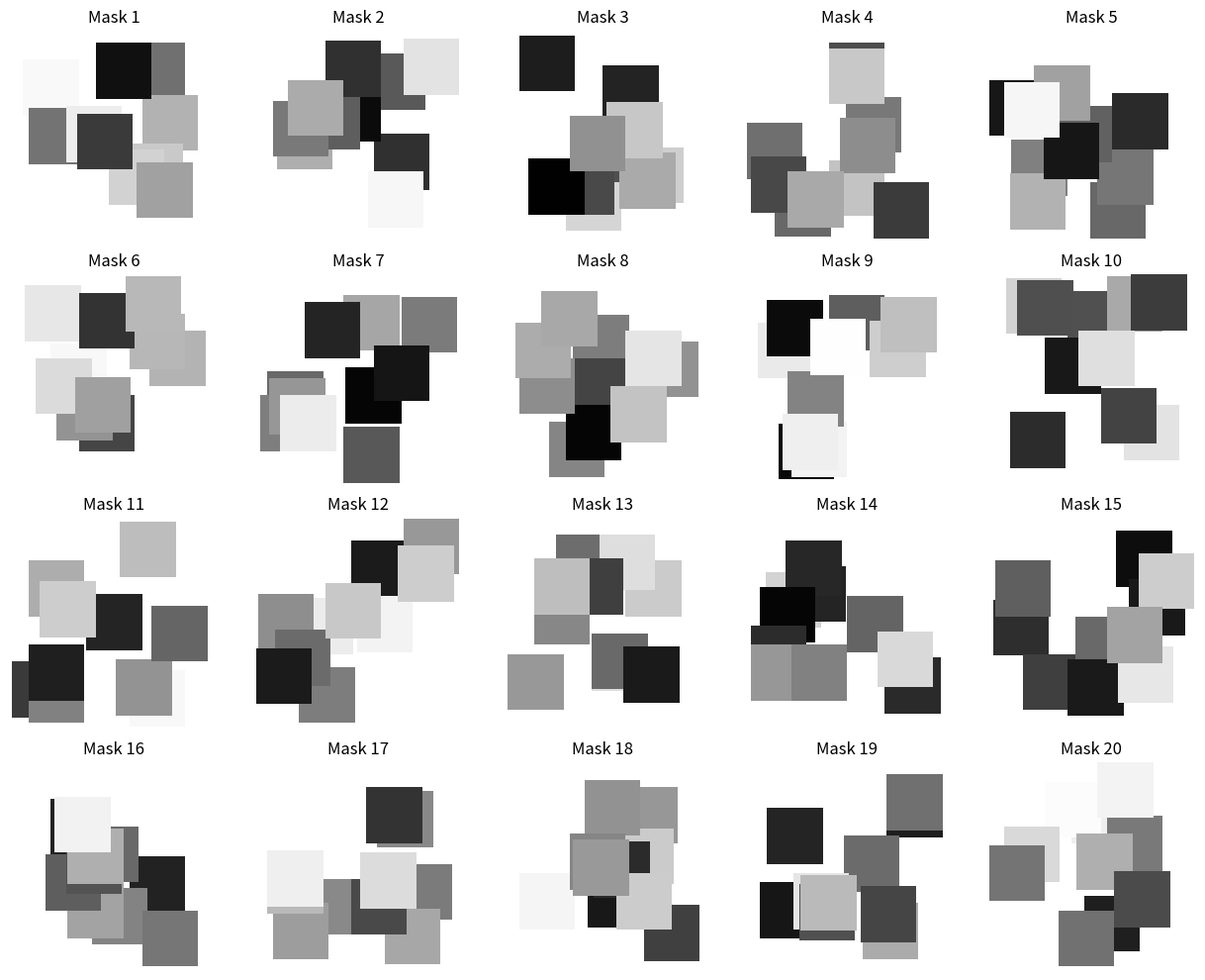

Source code (Python):
import numpy as np
import matplotlib.pyplot as plt


def generate_random_mask(
    height: int,
    width: int,
    patch_size: int,
    num_patches: int,
    rng: np.random.Generator = None
) -> np.ndarray:
    """
    Generate one CorrRISE-style random mask.

    Parameters
    ----------
    height : int
        Height of the mask.
    width : int
        Width of the mask.
    patch_size : int
        Side length of each square patch in pixels.
    num_patches : int
        Number of square patches to place in the mask.
    rng : np.random.Generator, optional
        Random number generator for reproducibility.

    Returns
    -------
    mask : np.ndarray
        Float32 array of shape (height, width), with values in [0, 1].
        The background is 1.0, and each patch receives a random value.
    """
    if patch_size <= 0:
        raise ValueError("patch_size must be positive.")

    if patch_size > min(height, width):
        raise ValueError("patch_size cannot exceed the image dimensions.")

    if num_patches < 0:
        raise ValueError("num_patches cannot be negative.")

    if rng is None:
        rng = np.random.default_rng()

    # Initialize the mask to preserve the original image.
    mask = np.ones((height, width), dtype=np.float32)

    # Place square patches at random locations.
    for _ in range(num_patches):
        # Sample the top-left corner of the patch.
        y = rng.integers(0, height - patch_size + 1)
        x = rng.integers(0, width - patch_size + 1)

        # Sample a random patch value in [0, 1).
        value = rng.random()

        # Assign the same value to every pixel in this square patch.
        mask[
            y:y + patch_size,
            x:x + patch_size
        ] = value

    return mask


def generate_mask_set(
    height: int,
    width: int,
    patch_size: int,
    num_patches: int,
    num_masks: int,
    seed: int = None
) -> np.ndarray:
    """
    Generate a set of CorrRISE-style random masks.

    Returns
    -------
    masks : np.ndarray
        Float32 array of shape (num_masks, height, width).
    """
    if num_masks <= 0:
        raise ValueError("num_masks must be positive.")

    rng = np.random.default_rng(seed)

    masks = np.empty(
        (num_masks, height, width),
        dtype=np.float32
    )

    for i in range(num_masks):
        masks[i] = generate_random_mask(
            height=height,
            width=width,
            patch_size=patch_size,
            num_patches=num_patches,
            rng=rng
        )

    return masks



if __name__ == "__main__":
    # Mask generation parameters
    HEIGHT = 112
    WIDTH = 112
    PATCH_SIZE = 30
    NUM_PATCHES = 10
    NUM_MASKS = 1000

    # Visualization parameters
    ROWS = 4
    COLS = 5

    # Generate masks
    masks = generate_mask_set(
        height=HEIGHT,
        width=WIDTH,
        patch_size=PATCH_SIZE,
        num_patches=NUM_PATCHES,
        num_masks=NUM_MASKS,
        seed=42
    )

    print("Mask array shape:", masks.shape)
    print("Minimum mask value:", masks.min())
    print("Maximum mask value:", masks.max())

    # Plot a grid of example masks
    num_to_plot = min(ROWS * COLS, NUM_MASKS)

    fig, axes = plt.subplots(
        ROWS,
        COLS,
        figsize=(COLS * 2.5, ROWS * 2.5)
    )

    # Flatten axes to make indexing easier for any grid size
    axes = np.array(axes).reshape(-1)

    for i in range(ROWS * COLS):
        ax = axes[i]

        if i < num_to_plot:
            ax.imshow(
                masks[i],
                cmap="gray",
                vmin=0,
                vmax=1,
                interpolation="nearest"
            )
            ax.set_title(f"Mask {i + 1}")
        else:
            ax.axis("off")

        ax.axis("off")

    plt.tight_layout()
    plt.show()
